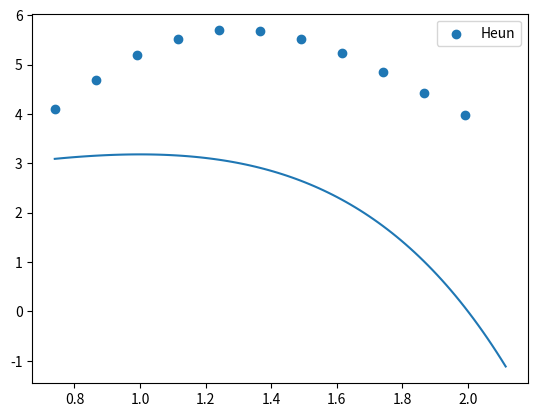

This chart was generated by the following Python code:
'''

Use o método de Heun para aproximar a solução do pvi.

y′=2.34y(1−x)+2.49x+0.78,y(0.74)=4.1.

Use tamanho do passo h=0.125 e realize 10 iterações.

'''
import matplotlib.pyplot as plt
from scipy import special
import numpy as np
# y' = 2.34*y*(1−x) + 2.49*x + 0.78, y(0.74) = 4.1
# possui única solução pelo EXU

x0, y0 = 0.74, 4.1
h = 0.125 # tamanho do passo
n = 11

def f(x, y):
    return 2.34*y*(1 - x) + 2.49 * x + 0.78

def solucao_do_pvi(x):
    return np.e**x*(2.34 - 1.17*x)

def heun(f, x0, y0, h, n):
    x = {i: x0 + i * h for i in range(n)}
    y = {0: y0}
    for k in range(n - 1):
        m1 = f(x[k], y[k])
        m2 = f(x[k] + h, y[k] + m1 * h)
        y[k + 1] = y[k] + (h / 2) * (m1 + m2) # <- fórmula do método de Heun
    return x, y

xs, ys = heun(f, x0, y0, h, n)
x = [v for _, v in xs.items()]
y = [v for _, v in ys.items()]

t = np.linspace(x0, x0 + n * h, 100)

for i in range(len(y)):
    print("y{} = {}".format(i,y[i]))

plt.scatter(x, y, label="Heun")
plt.plot(t, solucao_do_pvi(t))
plt.legend()
plt.show()
